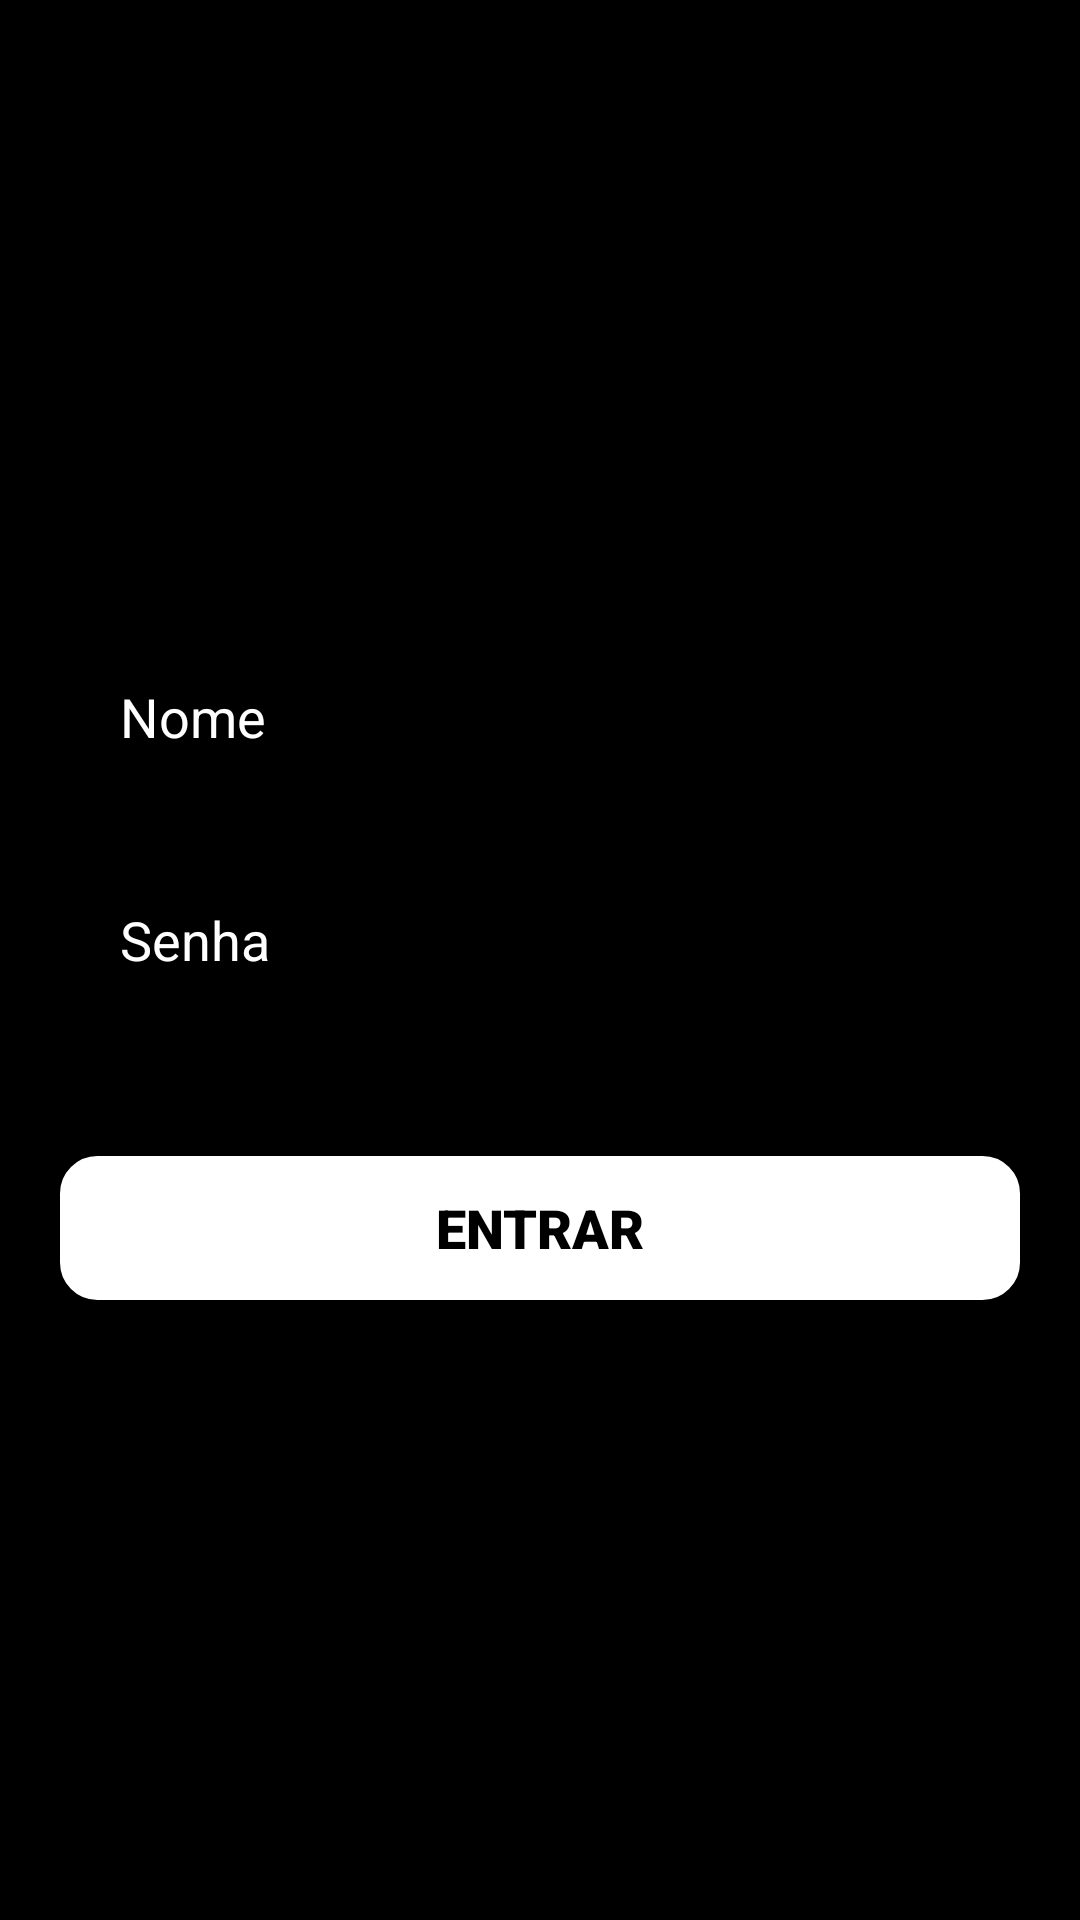

Android layout source for this screen:
<!-- AndroidManifest.xml: application theme Theme.Listas -->
<!-- res/layout/activity_main_login.xml -->
<?xml version="1.0" encoding="utf-8"?>
<ScrollView
    xmlns:android="http://schemas.android.com/apk/res/android"
    xmlns:app="http://schemas.android.com/apk/res-auto"
    xmlns:tools="http://schemas.android.com/tools"
    android:background="@color/black"
    android:layout_width="match_parent"
    android:layout_height="match_parent">
<LinearLayout
    android:layout_width="match_parent"
    android:layout_height="wrap_content"
    android:layout_gravity="center"
    android:orientation="vertical"
    android:gravity="center"
    tools:context=".LoginActivity">

    <EditText
        android:id="@+id/edit_nome"
        android:layout_width="match_parent"
        android:layout_height="wrap_content"
        android:background="@drawable/edit_text"
        android:layout_marginStart="20dp"
        android:layout_marginEnd="20dp"
        android:padding="20dp"
        android:hint="Nome"
        android:inputType="textPersonName"
        android:textColor="@color/white"
        android:textColorHint="@color/white"
        />

    <EditText
        android:id="@+id/edit_senha"
        android:layout_width="match_parent"
        android:layout_height="wrap_content"
        android:background="@drawable/edit_text"
        android:layout_marginTop="10dp"
        android:layout_marginStart="20dp"
        android:layout_marginEnd="20dp"
        android:inputType="numberPassword"
        android:padding="20dp"
        android:hint="Senha"
        android:maxLength="6"

        android:textColor="@color/white"
        android:textColorHint="@color/white"
        />

    <Button
        android:id="@+id/btentrar"
        android:layout_width="match_parent"
        android:layout_height="wrap_content"
        android:layout_marginStart="20dp"
        android:layout_marginTop="40dp"
        android:layout_marginEnd="20dp"
        android:background="@drawable/shape_botao"
        android:fontFamily="sans-serif-black"
        android:text="ENTRAR"
        android:textColor="@color/black"
        android:textSize="18sp"
        />
    </LinearLayout>
</ScrollView>
<!-- resources referenced by this layout -->
<resources>
  <color name="black">#FF000000</color>
  <color name="white">#FFFFFFFF</color>
  <!-- drawable shape_botao (drawable) -->
  <?xml version="1.0" encoding="utf-8"?>
  <shape xmlns:android="http://schemas.android.com/apk/res/android"
      android:shape="rectangle">
      <solid android:color="@color/white"/>
      <corners android:radius="10dp"/>
      <stroke android:color="@color/white" android:width="5dp"/>
  </shape>
  <style name="Theme.Listas" parent="Theme.MaterialComponents.DayNight.DarkActionBar">
          
          <item name="colorPrimary">@color/purple_500</item>
          <item name="colorPrimaryVariant">@color/purple_500</item>
          <item name="colorOnPrimary">@color/white</item>
          
          <item name="colorSecondary">@color/teal_200</item>
          <item name="colorSecondaryVariant">@color/teal_700</item>
          <item name="colorOnSecondary">@color/black</item>
          
          <item name="android:statusBarColor" tools:targetApi="l">?attr/colorPrimaryVariant</item>
          
      </style>
  <color name="purple_500">#5dcf98</color>
  <color name="teal_200">#FF03DAC5</color>
  <color name="teal_700">#FF018786</color>
</resources>
